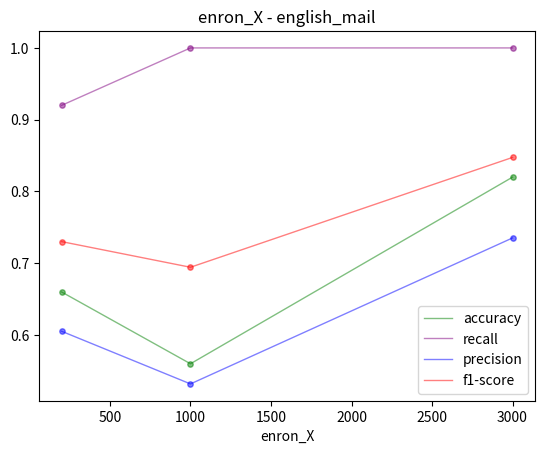

Here is the Python script that generated this plot:
import matplotlib.pyplot as plt


def drawLine(ax, x, y, c, l):
    ax.plot(x, y, c=c, linewidth=1, alpha=0.5, label=l)
    ax.scatter(x, y, c=c, s=15, alpha=0.5)


name = "enron_X - english_mail"

# accuracy, recall, precision, f1_score
# , 0.660000, 0.920000, 0.605263, 0.730159
# , 0.560000, 1.000000, 0.531915, 0.694444
# , 0.820000, 1.000000, 0.735294, 0.847458

ratio = [200, 1000, 3000]
# total_words = [127, 189, 327, 417, 436]
accuracy = [0.660000, 0.560000, 0.820000]
recall = [0.920000, 1.000000, 1.000000]
precision = [0.605263, 0.531915, 0.735294]
f1_score = [0.730159, 0.694444, 0.847458]

plt.figure('%s' % name)
plt.title('%s' % name)
ax = plt.gca()
ax.set_xlabel('enron_X')
# ax.set_ylabel('misclassification ratio')
# ax.set_ylim(bottom=0,top=20)
# drawLine(ax, ratio, total_words, "b", "total words")
drawLine(ax, ratio, accuracy, "green", "accuracy")
drawLine(ax, ratio, recall, "purple", "recall")
drawLine(ax, ratio, precision, "blue", "precision")
drawLine(ax, ratio, f1_score, "red", "f1-score")


plt.legend()
plt.show()
